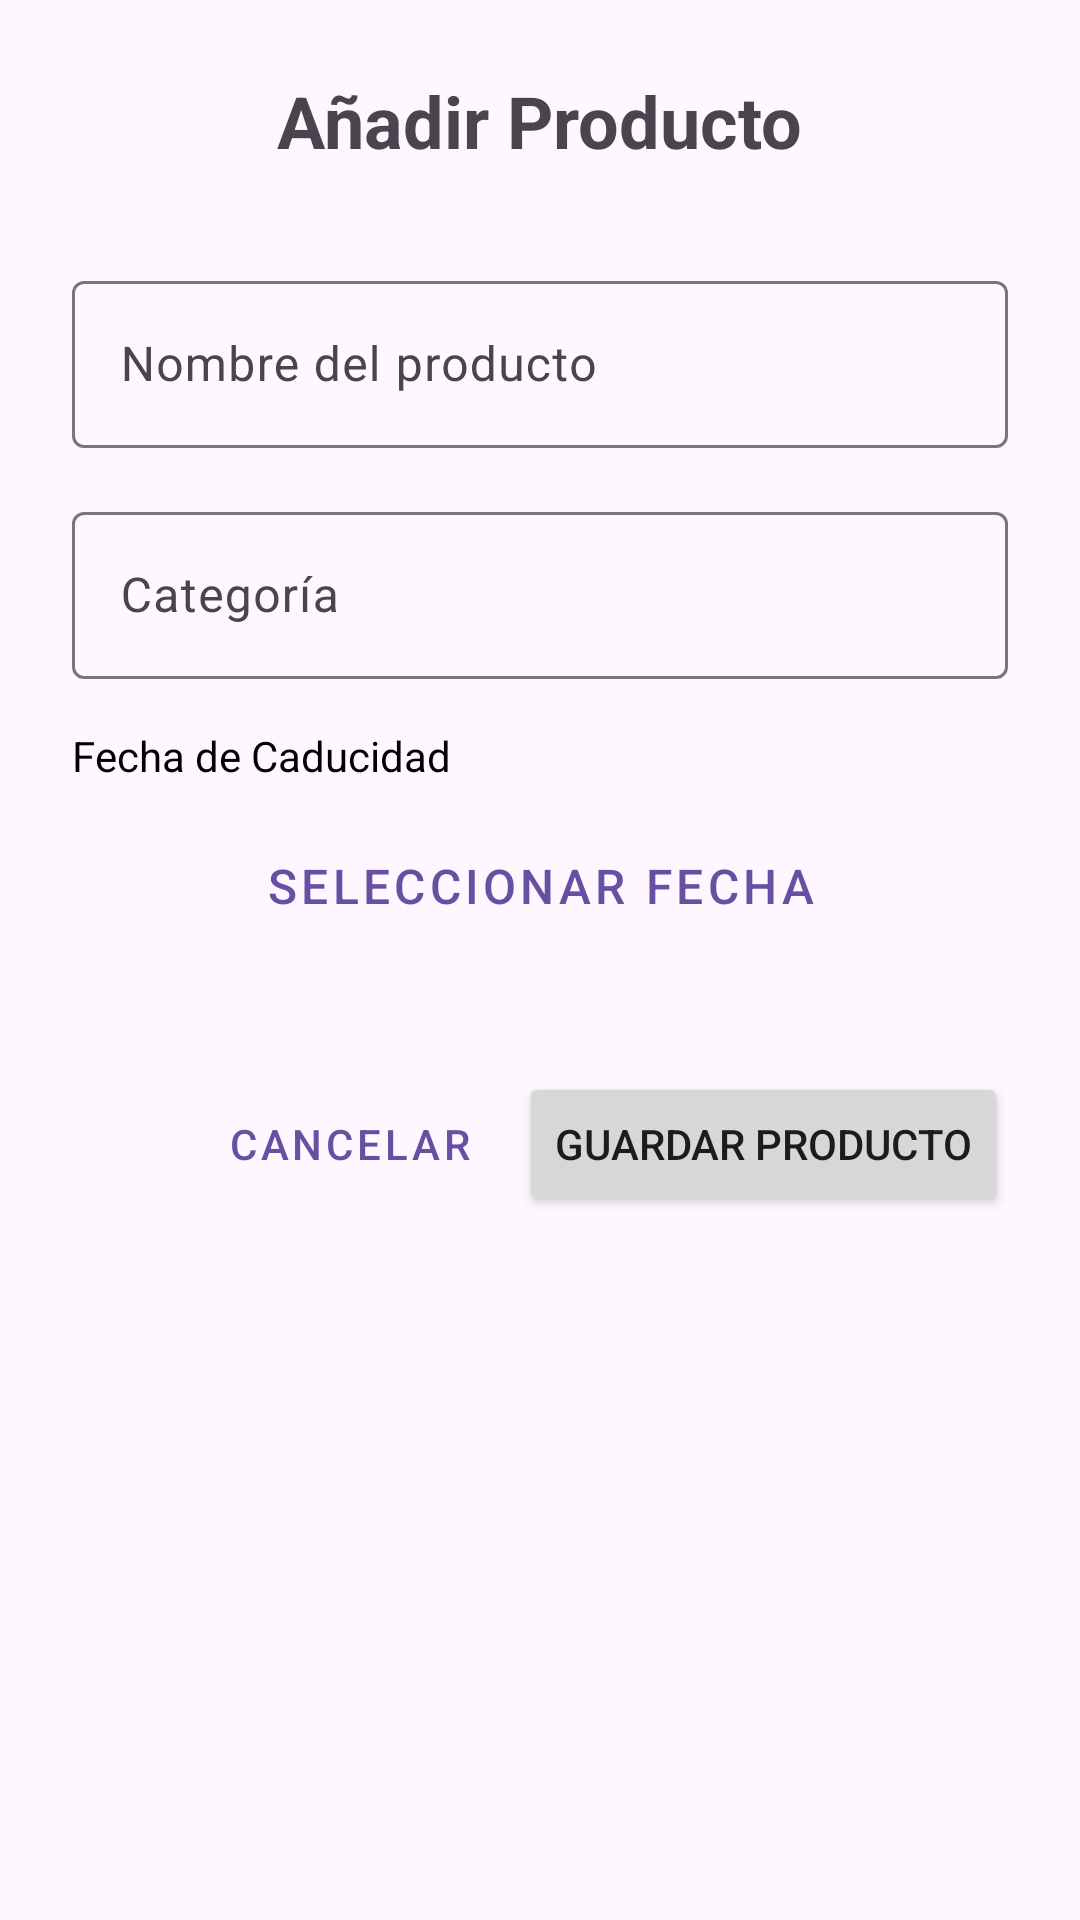

This screen was rendered from an Android layout file. Write that file and the resources it references.
<!-- AndroidManifest.xml: application theme Theme.Ecopantry -->
<!-- res/layout/activity_add.xml -->
<?xml version="1.0" encoding="utf-8"?>
<LinearLayout xmlns:android="http://schemas.android.com/apk/res/android"
    android:layout_width="match_parent"
    android:layout_height="match_parent"
    android:orientation="vertical"
    android:padding="24dp"
    android:gravity="center_horizontal">

    <TextView
        android:layout_width="wrap_content"
        android:layout_height="wrap_content"
        android:text="@string/btn_add"
        android:textSize="24sp"
        android:textStyle="bold"
        android:layout_marginBottom="32dp"/>

    <com.google.android.material.textfield.TextInputLayout
        android:layout_width="match_parent"
        android:layout_height="wrap_content"
        android:hint="@string/hint_name"
        android:layout_marginBottom="16dp">

        <com.google.android.material.textfield.TextInputEditText
            android:id="@+id/etName"
            android:layout_width="match_parent"
            android:layout_height="wrap_content"
            android:inputType="textCapSentences"/>
    </com.google.android.material.textfield.TextInputLayout>

    <com.google.android.material.textfield.TextInputLayout
        android:layout_width="match_parent"
        android:layout_height="wrap_content"
        android:hint="@string/hint_category"
        android:layout_marginBottom="16dp">

        <com.google.android.material.textfield.TextInputEditText
            android:id="@+id/etCategory"
            android:layout_width="match_parent"
            android:layout_height="wrap_content"
            android:inputType="textCapWords"/>
    </com.google.android.material.textfield.TextInputLayout>

    <TextView
        android:layout_width="match_parent"
        android:layout_height="wrap_content"
        android:text="@string/label_expiry_date"
        android:layout_marginBottom="4dp"
        android:textColor="@color/black"/>

    <Button
        android:id="@+id/btnDate"
        style="@style/Widget.MaterialComponents.Button.OutlinedButton"
        android:layout_width="match_parent"
        android:layout_height="60dp"
        android:text="@string/select_date"
        android:textSize="16sp"
        android:layout_marginBottom="32dp"/>

    <LinearLayout
        android:layout_width="match_parent"
        android:layout_height="wrap_content"
        android:orientation="horizontal"
        android:gravity="end">

        <Button
            android:id="@+id/btnCancel"
            style="@style/Widget.MaterialComponents.Button.TextButton"
            android:layout_width="wrap_content"
            android:layout_height="wrap_content"
            android:text="@string/btn_cancel"
            android:layout_marginEnd="8dp"/>

        <Button
            android:id="@+id/btnSave"
            android:layout_width="wrap_content"
            android:layout_height="wrap_content"
            android:text="@string/btn_save"/>
    </LinearLayout>

</LinearLayout>
<!-- resources referenced by this layout -->
<resources>
  <color name="black">#FF000000</color>
  <string name="btn_add">Añadir Producto</string>
  <string name="btn_cancel">Cancelar</string>
  <string name="btn_save">Guardar Producto</string>
  <string name="hint_category">Categoría</string>
  <string name="hint_name">Nombre del producto</string>
  <string name="label_expiry_date">Fecha de Caducidad</string>
  <string name="select_date">Seleccionar Fecha</string>
  <style name="Theme.Ecopantry" parent="Base.Theme.Ecopantry" />
  <style name="Base.Theme.Ecopantry" parent="Theme.Material3.DayNight">
          
          
      </style>
</resources>
